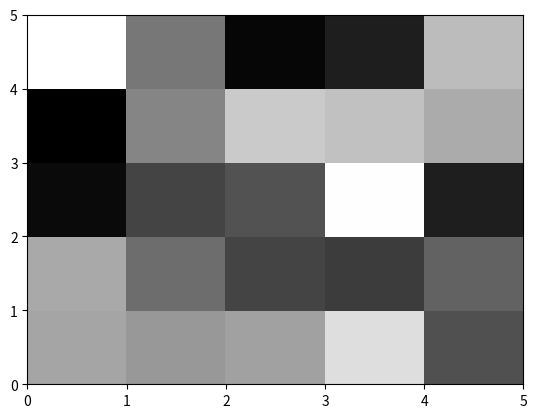

Write the Python code that produced this figure.
from matplotlib.pylab import *
import numpy


for i in range(0,20):
    plt.pcolor(numpy.random.random((5,5)), cmap=cm.gray)
    plt.draw()
    plt.pause(0.1)

plt.show()
